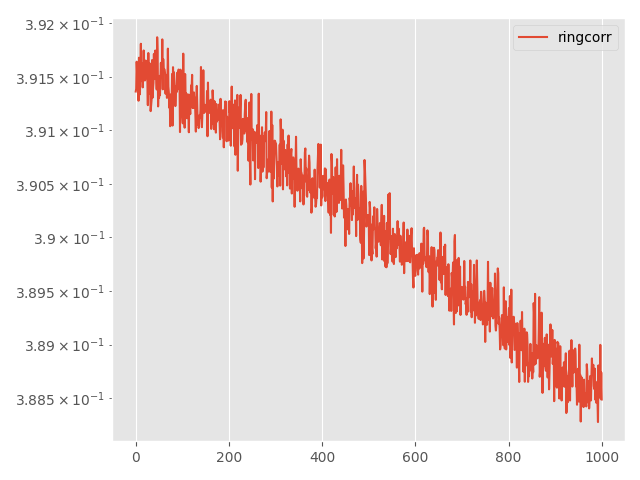

The table this chart was drawn from, first rows:
Step, topology, method, lr, clip, momentum, sigma, sigma-cor, epsilon, loss
0, ring, corr, 0.01, 1e-05, 0.0, 0.001446, 0.0002317, 5, 0.3914
5, ring, corr, 0.01, 1e-05, 0.0, 0.001446, 0.0002317, 5, 0.3914
10, ring, corr, 0.01, 1e-05, 0.0, 0.001446, 0.0002317, 5, 0.3916
15, ring, corr, 0.01, 1e-05, 0.0, 0.001446, 0.0002317, 5, 0.3915
20, ring, corr, 0.01, 1e-05, 0.0, 0.001446, 0.0002317, 5, 0.3914
25, ring, corr, 0.01, 1e-05, 0.0, 0.001446, 0.0002317, 5, 0.3914
30, ring, corr, 0.01, 1e-05, 0.0, 0.001446, 0.0002317, 5, 0.3913
35, ring, corr, 0.01, 1e-05, 0.0, 0.001446, 0.0002317, 5, 0.3917
40, ring, corr, 0.01, 1e-05, 0.0, 0.001446, 0.0002317, 5, 0.3914
45, ring, corr, 0.01, 1e-05, 0.0, 0.001446, 0.0002317, 5, 0.3913
50, ring, corr, 0.01, 1e-05, 0.0, 0.001446, 0.0002317, 5, 0.3916
55, ring, corr, 0.01, 1e-05, 0.0, 0.001446, 0.0002317, 5, 0.3918
60, ring, corr, 0.01, 1e-05, 0.0, 0.001446, 0.0002317, 5, 0.3915
65, ring, corr, 0.01, 1e-05, 0.0, 0.001446, 0.0002317, 5, 0.3916
70, ring, corr, 0.01, 1e-05, 0.0, 0.001446, 0.0002317, 5, 0.3916
75, ring, corr, 0.01, 1e-05, 0.0, 0.001446, 0.0002317, 5, 0.3914
80, ring, corr, 0.01, 1e-05, 0.0, 0.001446, 0.0002317, 5, 0.3915
85, ring, corr, 0.01, 1e-05, 0.0, 0.001446, 0.0002317, 5, 0.3917
90, ring, corr, 0.01, 1e-05, 0.0, 0.001446, 0.0002317, 5, 0.3916
95, ring, corr, 0.01, 1e-05, 0.0, 0.001446, 0.0002317, 5, 0.3915
100, ring, corr, 0.01, 1e-05, 0.0, 0.001446, 0.0002317, 5, 0.3915
105, ring, corr, 0.01, 1e-05, 0.0, 0.001446, 0.0002317, 5, 0.3917
110, ring, corr, 0.01, 1e-05, 0.0, 0.001446, 0.0002317, 5, 0.3916
115, ring, corr, 0.01, 1e-05, 0.0, 0.001446, 0.0002317, 5, 0.3916
120, ring, corr, 0.01, 1e-05, 0.0, 0.001446, 0.0002317, 5, 0.3915
125, ring, corr, 0.01, 1e-05, 0.0, 0.001446, 0.0002317, 5, 0.3915
130, ring, corr, 0.01, 1e-05, 0.0, 0.001446, 0.0002317, 5, 0.3912
135, ring, corr, 0.01, 1e-05, 0.0, 0.001446, 0.0002317, 5, 0.3917
140, ring, corr, 0.01, 1e-05, 0.0, 0.001446, 0.0002317, 5, 0.3914
145, ring, corr, 0.01, 1e-05, 0.0, 0.001446, 0.0002317, 5, 0.3913
150, ring, corr, 0.01, 1e-05, 0.0, 0.001446, 0.0002317, 5, 0.3916
155, ring, corr, 0.01, 1e-05, 0.0, 0.001446, 0.0002317, 5, 0.3914
160, ring, corr, 0.01, 1e-05, 0.0, 0.001446, 0.0002317, 5, 0.3912
165, ring, corr, 0.01, 1e-05, 0.0, 0.001446, 0.0002317, 5, 0.3912
170, ring, corr, 0.01, 1e-05, 0.0, 0.001446, 0.0002317, 5, 0.3913
175, ring, corr, 0.01, 1e-05, 0.0, 0.001446, 0.0002317, 5, 0.3917
180, ring, corr, 0.01, 1e-05, 0.0, 0.001446, 0.0002317, 5, 0.3913
185, ring, corr, 0.01, 1e-05, 0.0, 0.001446, 0.0002317, 5, 0.3914
190, ring, corr, 0.01, 1e-05, 0.0, 0.001446, 0.0002317, 5, 0.3914
195, ring, corr, 0.01, 1e-05, 0.0, 0.001446, 0.0002317, 5, 0.3917
200, ring, corr, 0.01, 1e-05, 0.0, 0.001446, 0.0002317, 5, 0.3915
205, ring, corr, 0.01, 1e-05, 0.0, 0.001446, 0.0002317, 5, 0.3915
210, ring, corr, 0.01, 1e-05, 0.0, 0.001446, 0.0002317, 5, 0.3917
215, ring, corr, 0.01, 1e-05, 0.0, 0.001446, 0.0002317, 5, 0.3916
220, ring, corr, 0.01, 1e-05, 0.0, 0.001446, 0.0002317, 5, 0.3915
225, ring, corr, 0.01, 1e-05, 0.0, 0.001446, 0.0002317, 5, 0.3914
230, ring, corr, 0.01, 1e-05, 0.0, 0.001446, 0.0002317, 5, 0.3919
235, ring, corr, 0.01, 1e-05, 0.0, 0.001446, 0.0002317, 5, 0.3917
240, ring, corr, 0.01, 1e-05, 0.0, 0.001446, 0.0002317, 5, 0.3912
245, ring, corr, 0.01, 1e-05, 0.0, 0.001446, 0.0002317, 5, 0.3914
250, ring, corr, 0.01, 1e-05, 0.0, 0.001446, 0.0002317, 5, 0.3913
255, ring, corr, 0.01, 1e-05, 0.0, 0.001446, 0.0002317, 5, 0.3915
260, ring, corr, 0.01, 1e-05, 0.0, 0.001446, 0.0002317, 5, 0.3913
265, ring, corr, 0.01, 1e-05, 0.0, 0.001446, 0.0002317, 5, 0.3915
270, ring, corr, 0.01, 1e-05, 0.0, 0.001446, 0.0002317, 5, 0.3916
275, ring, corr, 0.01, 1e-05, 0.0, 0.001446, 0.0002317, 5, 0.3915
280, ring, corr, 0.01, 1e-05, 0.0, 0.001446, 0.0002317, 5, 0.3915
285, ring, corr, 0.01, 1e-05, 0.0, 0.001446, 0.0002317, 5, 0.3919
290, ring, corr, 0.01, 1e-05, 0.0, 0.001446, 0.0002317, 5, 0.3914
295, ring, corr, 0.01, 1e-05, 0.0, 0.001446, 0.0002317, 5, 0.3917
... 941 more rows
